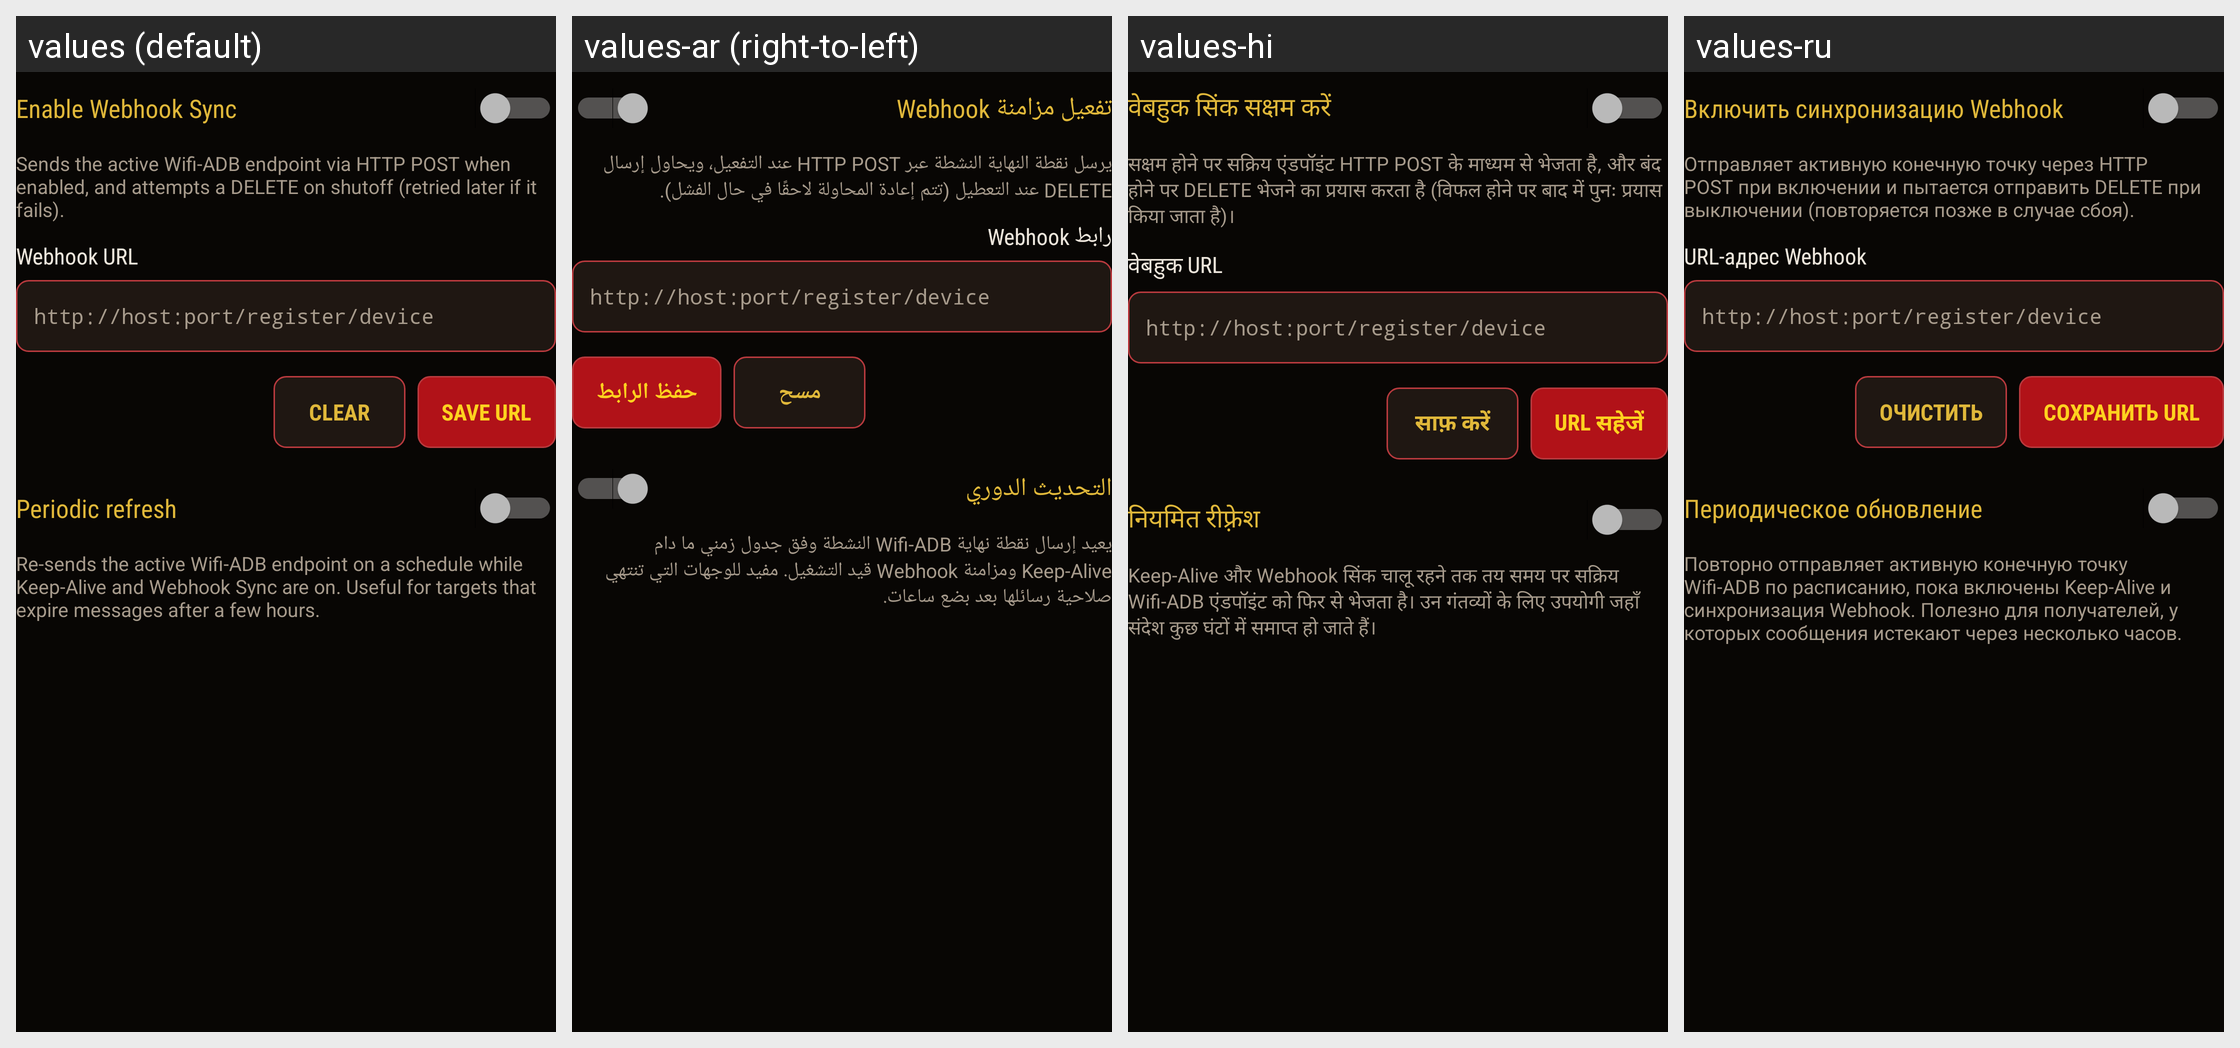

The same Android screen rendered under several of its app's locales, left to right. List the strings drawn on it with the default value and each locale's translation.
Android screen res/layout/onboarding_webhook.xml rendered under 4 locales, left to right: values (default), values-ar (right-to-left), values-hi, values-ru. Device: Nexus 5 (rendered at 1080×1920; each locale shown at half size, 540×960, under a caption strip naming it); theme Theme.KeepADB.
Other locales in the repository, not shown: values-de, values-es, values-fr, values-id, values-in, values-it, values-ja, values-ko, values-nl, values-pl, values-pt, values-tr, values-uk, values-vi, values-zh-rCN, values-zh-rTW.
Strings drawn on this screen, with the default value and each locale's value (text and hints the layout hard-codes, and strings that could not be matched under every locale, appear in the picture but are not listed):

settings_webhook_toggle
  values: Enable Webhook Sync
  values-ar: تفعيل مزامنة Webhook
  values-hi: वेबहुक सिंक सक्षम करें
  values-ru: Включить синхронизацию Webhook

settings_webhook_subtext
  values: Sends the active Wifi-ADB endpoint via HTTP POST when enabled, and attempts a DELETE on shutoff (retried later if it fails).
  values-ar: يرسل نقطة النهاية النشطة عبر HTTP POST عند التفعيل، ويحاول إرسال DELETE عند التعطيل (تتم إعادة المحاولة لاحقًا في حال الفشل).
  values-hi: सक्षम होने पर सक्रिय एंडपॉइंट HTTP POST के माध्यम से भेजता है, और बंद होने पर DELETE भेजने का प्रयास करता है (विफल होने पर बाद में पुनः प्रयास किया जाता है)।
  values-ru: Отправляет активную конечную точку через HTTP POST при включении и пытается отправить DELETE при выключении (повторяется позже в случае сбоя).

settings_webhook_url_label
  values: Webhook URL
  values-ar: رابط Webhook
  values-hi: वेबहुक URL
  values-ru: URL-адрес Webhook

settings_webhook_url_hint
  values: http://host:port/register/device
  values-ar: http://host:port/register/device
  values-hi: http://host:port/register/device
  values-ru: http://host:port/register/device

settings_webhook_btn_clear
  values: Clear
  values-ar: مسح
  values-hi: साफ़ करें
  values-ru: Очистить

settings_webhook_btn_save
  values: Save URL
  values-ar: حفظ الرابط
  values-hi: URL सहेजें
  values-ru: Сохранить URL

settings_webhook_periodic_toggle
  values: Periodic refresh
  values-ar: التحديث الدوري
  values-hi: नियमित रीफ़्रेश
  values-ru: Периодическое обновление

settings_webhook_periodic_subtext
  values: Re-sends the active Wifi-ADB endpoint on a schedule while Keep-Alive and Webhook Sync are on. Useful for targets that expire messages after a few hours.
  values-ar: يعيد إرسال نقطة نهاية Wifi-ADB النشطة وفق جدول زمني ما دام Keep-Alive ومزامنة Webhook قيد التشغيل. مفيد للوجهات التي تنتهي صلاحية رسائلها بعد بضع ساعات.
  values-hi: Keep-Alive और Webhook सिंक चालू रहने तक तय समय पर सक्रिय Wifi-ADB एंडपॉइंट को फिर से भेजता है। उन गंतव्यों के लिए उपयोगी जहाँ संदेश कुछ घंटों में समाप्त हो जाते हैं।
  values-ru: Повторно отправляет активную конечную точку Wifi-ADB по расписанию, пока включены Keep-Alive и синхронизация Webhook. Полезно для получателей, у которых сообщения истекают через несколько часов.
